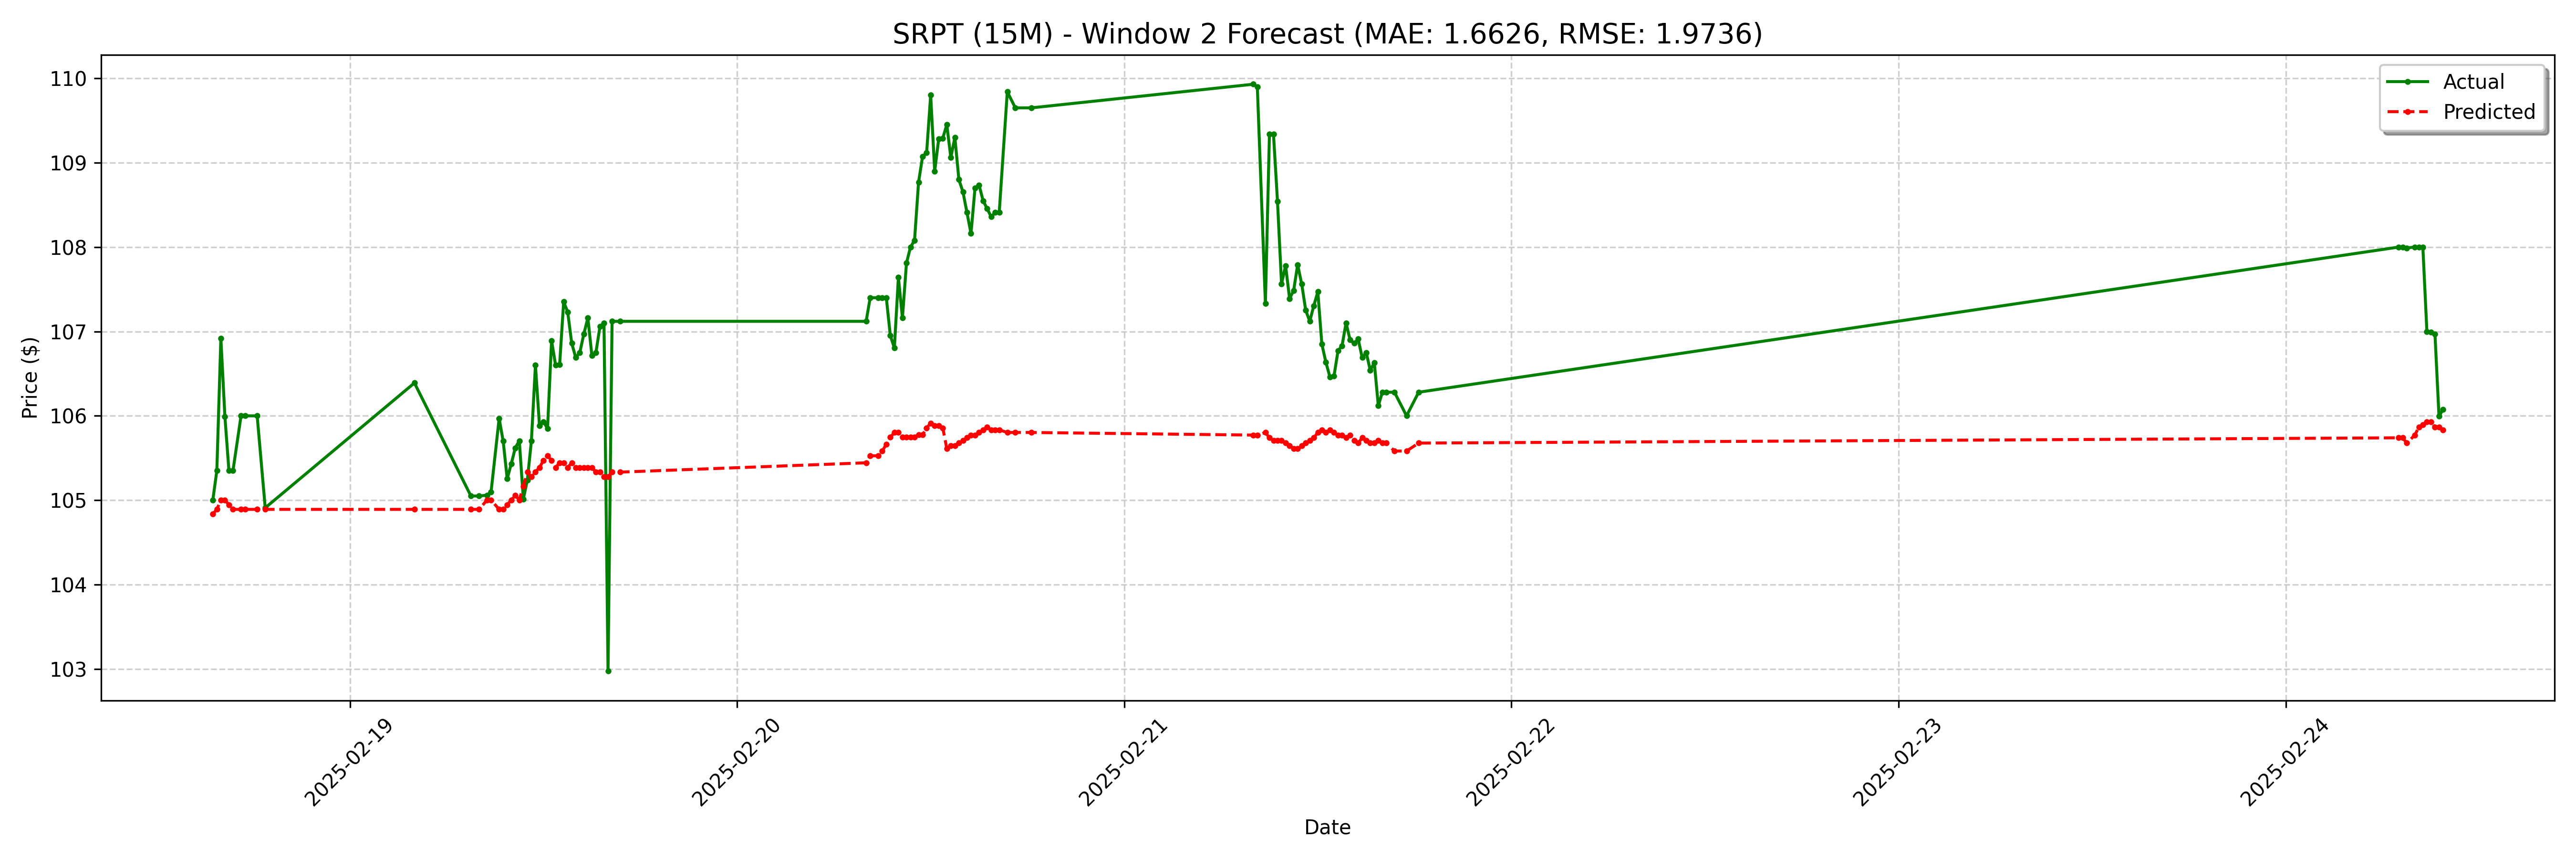

Source data for this figure (header and first rows):
date, actual, forecast
2025-02-18 15:30:00-05:00, 105.0, 104.8
2025-02-18 15:45:00-05:00, 105.3, 104.9
2025-02-18 16:00:00-05:00, 106.9, 105
2025-02-18 16:15:00-05:00, 106, 105
2025-02-18 16:30:00-05:00, 105.3, 104.9
2025-02-18 16:45:00-05:00, 105.3, 104.9
2025-02-18 17:15:00-05:00, 106.0, 104.9
2025-02-18 17:30:00-05:00, 106.0, 104.9
2025-02-18 18:15:00-05:00, 106.0, 104.9
2025-02-18 18:45:00-05:00, 104.9, 104.9
2025-02-19 04:00:00-05:00, 106.4, 104.9
2025-02-19 07:30:00-05:00, 105, 104.9
2025-02-19 08:00:00-05:00, 105, 104.9
2025-02-19 08:30:00-05:00, 105.1, 105
2025-02-19 08:45:00-05:00, 105.1, 105
2025-02-19 09:15:00-05:00, 106, 104.9
2025-02-19 09:30:00-05:00, 105.7, 104.9
2025-02-19 09:45:00-05:00, 105.3, 104.9
2025-02-19 10:00:00-05:00, 105.4, 105
2025-02-19 10:15:00-05:00, 105.6, 105.1
2025-02-19 10:30:00-05:00, 105.7, 105
2025-02-19 10:45:00-05:00, 105, 105.2
2025-02-19 11:00:00-05:00, 105.2, 105.3
2025-02-19 11:15:00-05:00, 105.7, 105.3
2025-02-19 11:30:00-05:00, 106.6, 105.3
2025-02-19 11:45:00-05:00, 105.9, 105.4
2025-02-19 12:00:00-05:00, 105.9, 105.5
2025-02-19 12:15:00-05:00, 105.8, 105.5
2025-02-19 12:30:00-05:00, 106.9, 105.5
2025-02-19 12:45:00-05:00, 106.6, 105.4
2025-02-19 13:00:00-05:00, 106.6, 105.4
2025-02-19 13:15:00-05:00, 107.4, 105.4
2025-02-19 13:30:00-05:00, 107.2, 105.4
2025-02-19 13:45:00-05:00, 106.9, 105.4
2025-02-19 14:00:00-05:00, 106.7, 105.4
2025-02-19 14:15:00-05:00, 106.8, 105.4
2025-02-19 14:30:00-05:00, 107, 105.4
2025-02-19 14:45:00-05:00, 107.2, 105.4
2025-02-19 15:00:00-05:00, 106.7, 105.4
2025-02-19 15:15:00-05:00, 106.8, 105.3
2025-02-19 15:30:00-05:00, 107.1, 105.3
2025-02-19 15:45:00-05:00, 107.1, 105.3
2025-02-19 16:00:00-05:00, 103, 105.3
2025-02-19 16:15:00-05:00, 107.1, 105.3
2025-02-19 16:45:00-05:00, 107.1, 105.3
2025-02-20 08:00:00-05:00, 107.1, 105.4
2025-02-20 08:15:00-05:00, 107.4, 105.5
2025-02-20 08:45:00-05:00, 107.4, 105.5
2025-02-20 09:00:00-05:00, 107.4, 105.6
2025-02-20 09:15:00-05:00, 107.4, 105.7
2025-02-20 09:30:00-05:00, 107, 105.7
2025-02-20 09:45:00-05:00, 106.8, 105.8
2025-02-20 10:00:00-05:00, 107.6, 105.8
2025-02-20 10:15:00-05:00, 107.2, 105.7
2025-02-20 10:30:00-05:00, 107.8, 105.7
2025-02-20 10:45:00-05:00, 108.0, 105.7
2025-02-20 11:00:00-05:00, 108.1, 105.7
2025-02-20 11:15:00-05:00, 108.8, 105.8
2025-02-20 11:30:00-05:00, 109.1, 105.8
2025-02-20 11:45:00-05:00, 109.1, 105.9
... 68 more rows
